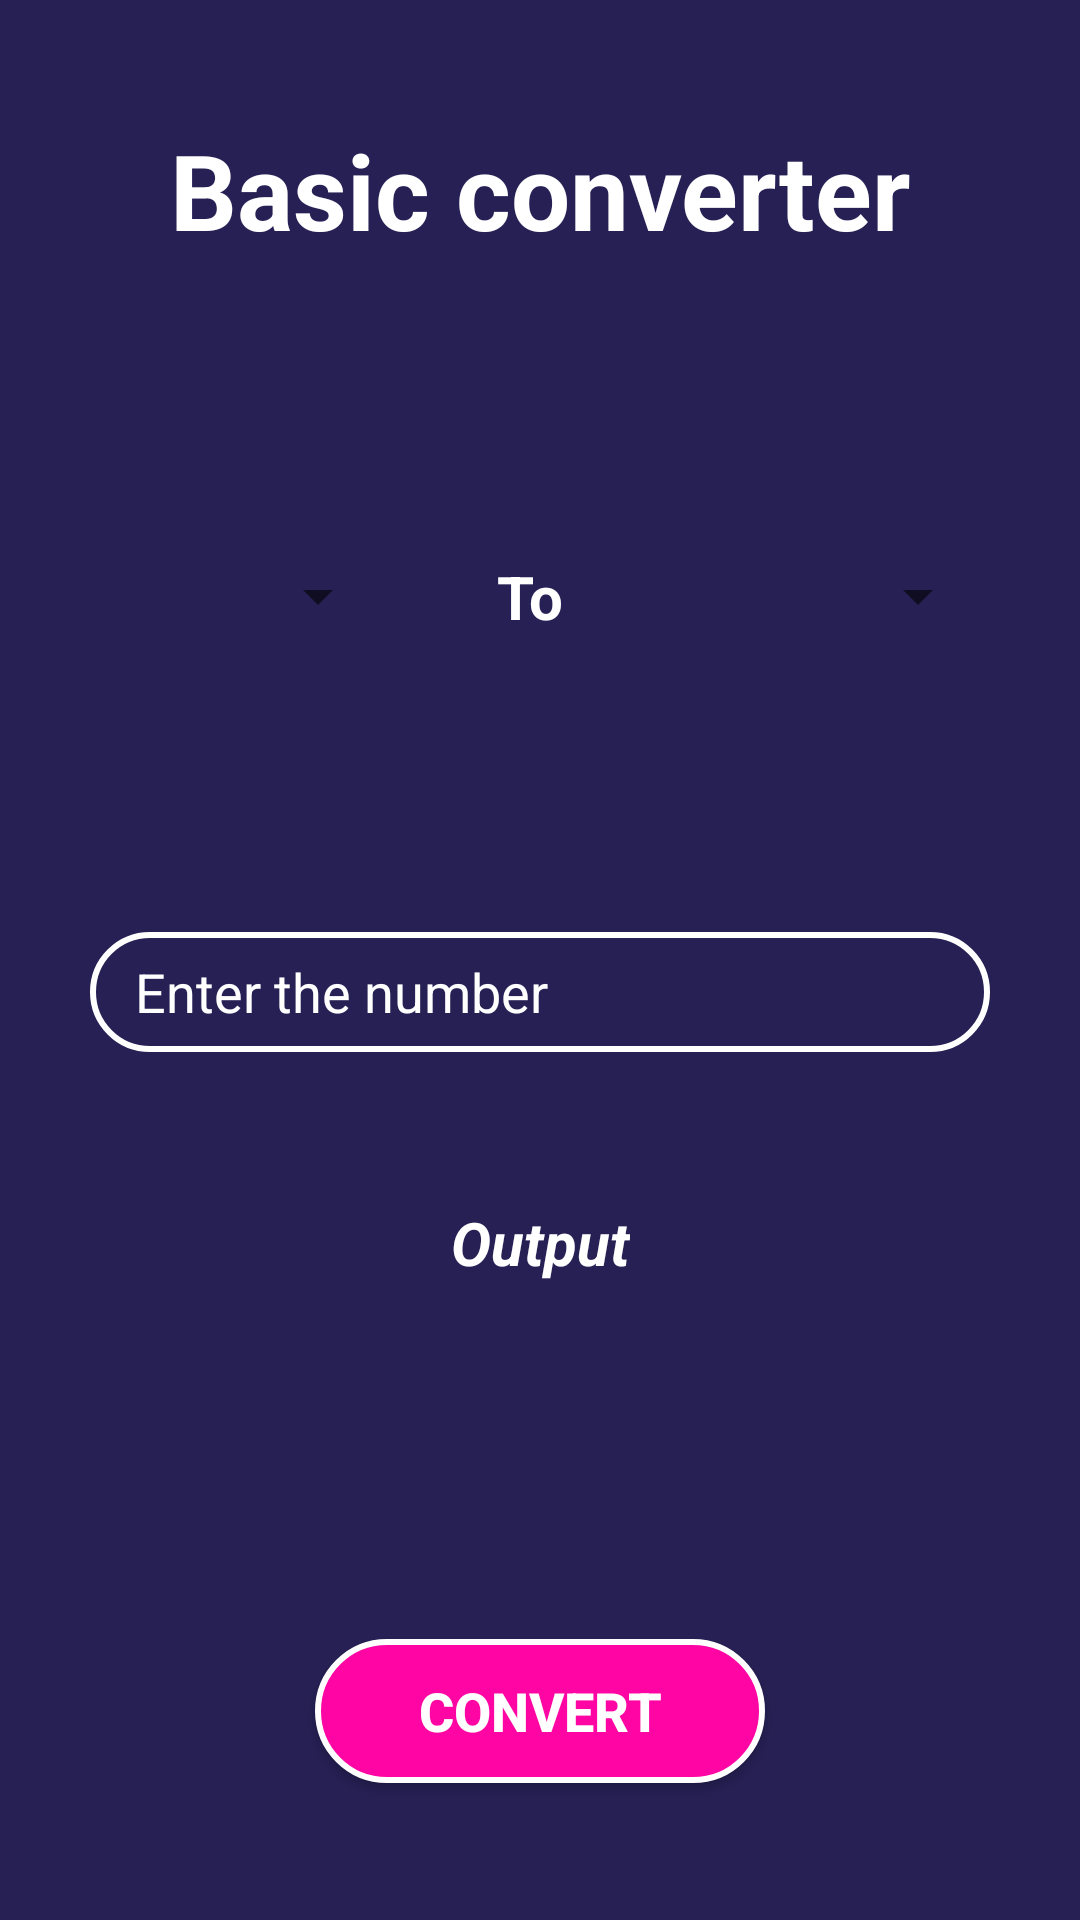

Here is an Android app screen rendered from its layout file. Give the layout XML and the strings, colors and styles it references.
<!-- AndroidManifest.xml: application theme Theme.Converter -->
<!-- res/layout/activity_main.xml -->
<?xml version="1.0" encoding="utf-8"?>
<androidx.constraintlayout.widget.ConstraintLayout xmlns:android="http://schemas.android.com/apk/res/android"
    xmlns:app="http://schemas.android.com/apk/res-auto"
    xmlns:tools="http://schemas.android.com/tools"
    android:layout_width="match_parent"
    android:layout_height="match_parent"
    tools:context=".MainActivity"
    android:background="@color/purple">

    <androidx.constraintlayout.widget.Guideline
        android:id="@+id/guideline_left"
        android:layout_width="match_parent"
        android:layout_height="wrap_content"
        android:orientation="vertical"
        app:layout_constraintGuide_begin = "30dp"
        />
    <androidx.constraintlayout.widget.Guideline
        android:id="@+id/guideline_right"
        android:layout_width="match_parent"
        android:layout_height="wrap_content"
        android:orientation="vertical"
        app:layout_constraintGuide_end = "30dp"
        />

    <EditText
        android:id="@+id/input"
        android:layout_width="0dp"
        android:layout_height="40dp"
        android:hint="@string/input_string"
        android:inputType="text"
        app:layout_constraintTop_toBottomOf="@+id/spinner1"
        app:layout_constraintStart_toStartOf="@id/guideline_left"
        app:layout_constraintEnd_toStartOf="@id/guideline_right"
        android:layout_marginTop="100dp"
        android:paddingStart="15dp"
        android:paddingEnd="0dp"
        android:textColor="@color/white"
        android:textColorHint="@color/white"
        android:background="@drawable/edittext_bg"/>

    <TextView
        android:id="@+id/msgError"
        android:layout_width="wrap_content"
        android:layout_height="wrap_content"
        app:layout_constraintTop_toBottomOf="@+id/input"
        android:textSize="16sp"
        android:textColor="@color/red"
        app:layout_constraintStart_toStartOf="@id/guideline_left"
        app:layout_constraintEnd_toStartOf="@id/guideline_right"
        android:layout_marginEnd="190dp"/>

    <Spinner
        android:id="@+id/spinner1"
        android:layout_width="100dp"
        android:layout_height="wrap_content"
        app:layout_constraintStart_toStartOf="@id/guideline_left"
        app:layout_constraintTop_toBottomOf="@+id/converter_title"
        app:layout_constraintBottom_toTopOf="@+id/input"
        android:layout_marginTop="100dp"
        app:layout_constraintHorizontal_chainStyle="spread_inside"/>
    <TextView
        android:id="@+id/to"
        android:layout_width="wrap_content"
        android:layout_height="wrap_content"
        android:text="@string/to"
        android:textSize="20sp"
        android:textStyle="bold"
        android:textColor="@color/white"
        android:layout_marginEnd="7dp"
        app:layout_constraintStart_toEndOf="@+id/spinner1"
        app:layout_constraintEnd_toStartOf="@+id/spinner2"
        app:layout_constraintTop_toTopOf="@+id/spinner1"
        app:layout_constraintBottom_toBottomOf="@+id/spinner1"/>

    <Spinner
        android:id="@+id/spinner2"
        android:layout_width="100dp"
        android:layout_height="wrap_content"
        app:layout_constraintEnd_toEndOf="@+id/guideline_right"
        app:layout_constraintTop_toTopOf="@+id/spinner1"
        app:layout_constraintBottom_toBottomOf="@+id/spinner1"
        />




    <TextView
        android:id="@+id/converter_title"
        android:layout_width="wrap_content"
        android:layout_height="wrap_content"
        android:text="@string/title"
        android:textSize="35sp"
        android:textColor="@color/white"
        android:textStyle="bold"
        app:layout_constraintStart_toStartOf="@id/guideline_left"
        app:layout_constraintEnd_toEndOf="@id/guideline_right"
        app:layout_constraintTop_toTopOf="parent"
        android:layout_marginTop="40dp"/>




    <TextView
        android:id="@+id/output"
        android:layout_width="wrap_content"
        android:layout_height="wrap_content"
        app:layout_constraintTop_toBottomOf="@+id/input"
        app:layout_constraintStart_toStartOf="@id/guideline_left"
        app:layout_constraintEnd_toEndOf="@id/guideline_right"
        android:layout_marginTop="50dp"
        android:text="@string/output"
        android:textColor="@color/white"
        android:textStyle="italic|bold"
        android:textSize="20sp"/>

    <TextView
        android:id="@+id/result"
        android:layout_width="0dp"
        android:layout_height="23dp"
        android:layout_marginTop="50dp"
        android:text=""
        android:gravity="center"
        android:textColor="@color/white"
        android:textSize="20sp"
        android:textStyle="italic|bold"
        app:layout_constraintEnd_toEndOf="@id/guideline_right"
        app:layout_constraintStart_toStartOf="@id/guideline_left"
        app:layout_constraintTop_toBottomOf="@+id/output" />

    <Button
        android:id="@+id/button"
        android:layout_width="150dp"
        android:layout_height="wrap_content"
        android:textStyle="bold"
        android:textSize="18sp"
        android:textColor="@color/white"
        app:layout_constraintTop_toBottomOf="@+id/result"
        app:layout_constraintStart_toStartOf="@id/guideline_left"
        app:layout_constraintEnd_toStartOf="@id/guideline_right"
        app:layout_constraintBottom_toBottomOf="parent"
        android:text="@string/button"
        android:background="@drawable/button"
        />



</androidx.constraintlayout.widget.ConstraintLayout>
<!-- resources referenced by this layout -->
<resources>
  <color name="purple">#262054</color>
  <color name="red">#FF0000</color>
  <color name="white">#FFFFFFFF</color>
  <!-- drawable button (drawable) -->
  <?xml version="1.0" encoding="utf-8"?>
  <selector xmlns:android="http://schemas.android.com/apk/res/android">
      <item>
          <shape android:shape="rectangle">
              <corners android:radius="75dp"/>
              <solid android:color="@color/pink"/>
              <stroke android:color="@color/white" android:width="2dp"/>
          </shape>
      </item>
  
  </selector>
  <!-- drawable edittext_bg (drawable) -->
  <?xml version="1.0" encoding="utf-8"?>
  <selector xmlns:android="http://schemas.android.com/apk/res/android">
      <item>
          <shape android:shape="rectangle">
              <corners android:radius="75dp"/>
              <solid android:color="@color/purple"/>
              <stroke android:color="@color/white" android:width="2dp"/>
          </shape>
      </item>
  
  </selector>
  <string name="button">Convert</string>
  <string name="input_string">Enter the number</string>
  <string name="output">Output</string>
  <string name="title">Basic converter</string>
  <string name="to">To</string>
  <style name="Theme.Converter" parent="Theme.AppCompat.Light.NoActionBar">
          
          <item name="colorPrimary">@color/purple_500</item>
          <item name="colorPrimaryVariant">@color/black_purple</item>
          <item name="colorOnPrimary">@color/white</item>
          
          <item name="colorSecondary">@color/teal_200</item>
          <item name="colorSecondaryVariant">@color/teal_700</item>
          <item name="colorOnSecondary">@color/black</item>
          
          <item name="android:statusBarColor" tools:targetApi="l">?attr/colorPrimaryVariant</item>
          
      </style>
  <color name="pink">#FF05A3</color>
  <color name="purple_500">#FF6200EE</color>
  <color name="black_purple">#1C173D</color>
  <color name="teal_200">#FF03DAC5</color>
  <color name="teal_700">#FF018786</color>
  <color name="black">#FF000000</color>
</resources>
